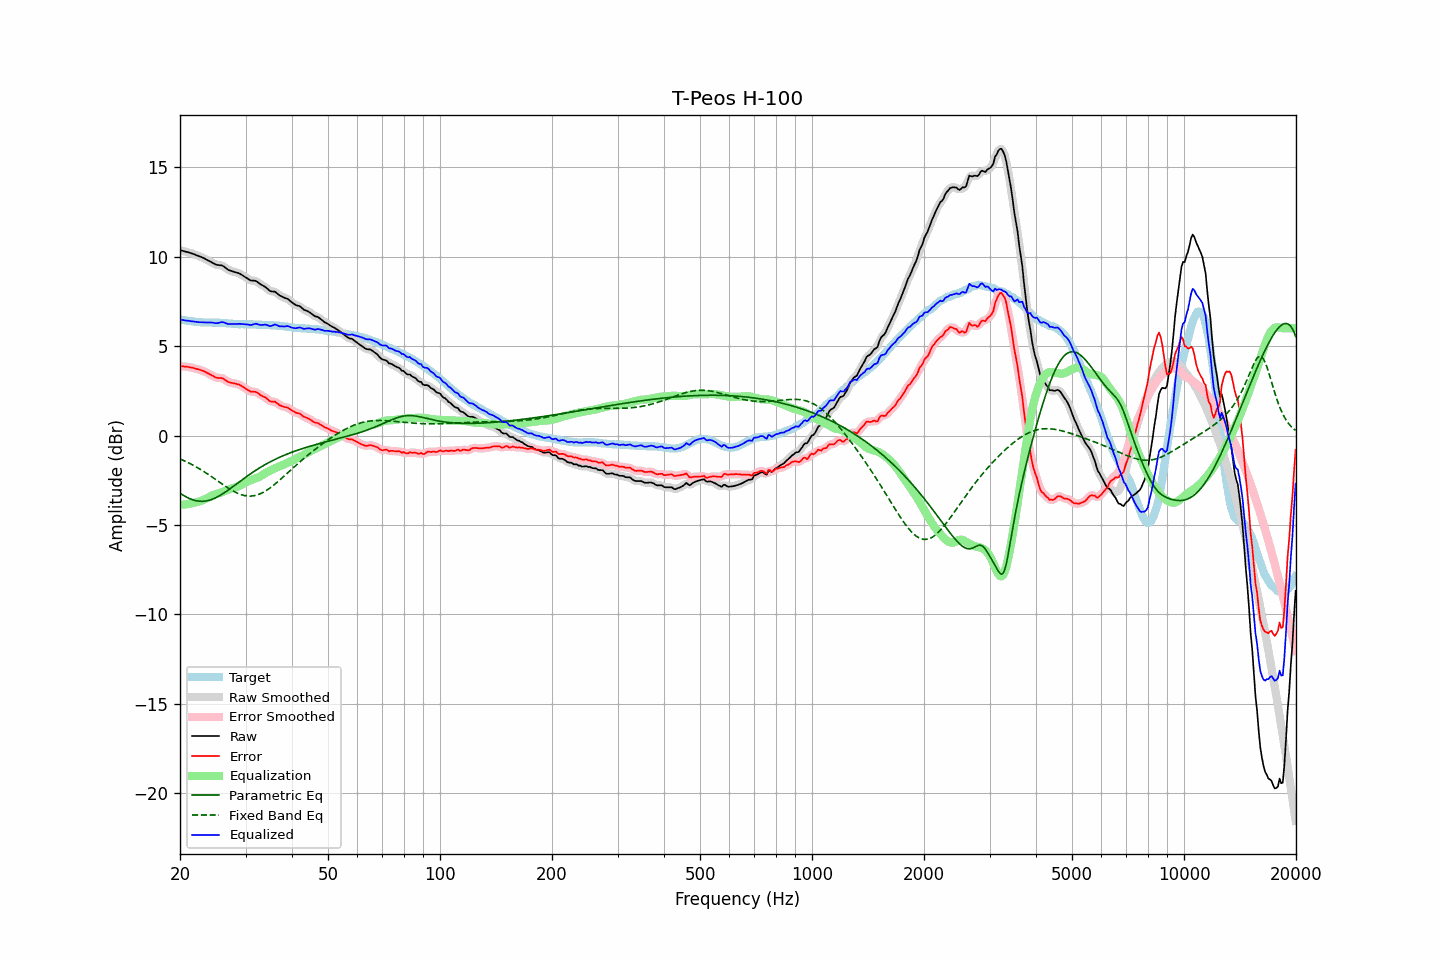

The file beside this chart, header and first rows:
frequency, raw, error, smoothed, error_smoothed, equalization, parametric_eq, fixed_band_eq, equalized_raw, equalized_smoothed, target
20.00, 10.36, 3.87, 10.36, 3.87, -3.87, -3.23, -1.31, 6.48, 6.48, 6.48
20.20, 10.34, 3.86, 10.33, 3.87, -3.87, -3.29, -1.35, 6.47, 6.47, 6.47
20.40, 10.32, 3.87, 10.31, 3.86, -3.86, -3.34, -1.39, 6.45, 6.45, 6.45
20.61, 10.29, 3.85, 10.29, 3.85, -3.85, -3.39, -1.43, 6.43, 6.44, 6.44
20.81, 10.27, 3.85, 10.27, 3.84, -3.84, -3.44, -1.47, 6.42, 6.42, 6.42
21.02, 10.25, 3.84, 10.24, 3.83, -3.83, -3.49, -1.52, 6.41, 6.41, 6.41
21.23, 10.22, 3.82, 10.22, 3.82, -3.82, -3.53, -1.56, 6.40, 6.40, 6.40
21.44, 10.18, 3.80, 10.19, 3.80, -3.80, -3.56, -1.61, 6.39, 6.39, 6.39
21.66, 10.16, 3.79, 10.15, 3.78, -3.78, -3.59, -1.65, 6.38, 6.37, 6.37
21.87, 10.12, 3.76, 10.12, 3.76, -3.76, -3.62, -1.70, 6.36, 6.36, 6.37
22.09, 10.09, 3.73, 10.09, 3.73, -3.74, -3.64, -1.75, 6.35, 6.35, 6.36
22.31, 10.05, 3.71, 10.05, 3.71, -3.71, -3.66, -1.80, 6.34, 6.34, 6.35
22.54, 10.02, 3.68, 10.02, 3.68, -3.68, -3.67, -1.86, 6.33, 6.34, 6.34
22.76, 9.99, 3.66, 9.98, 3.66, -3.65, -3.68, -1.91, 6.33, 6.33, 6.33
22.99, 9.95, 3.62, 9.95, 3.62, -3.62, -3.68, -1.97, 6.33, 6.33, 6.32
23.22, 9.91, 3.59, 9.90, 3.59, -3.58, -3.67, -2.02, 6.32, 6.32, 6.31
23.45, 9.86, 3.54, 9.86, 3.54, -3.54, -3.66, -2.08, 6.32, 6.32, 6.31
23.69, 9.81, 3.49, 9.81, 3.50, -3.49, -3.65, -2.14, 6.31, 6.32, 6.31
23.92, 9.76, 3.45, 9.76, 3.45, -3.44, -3.63, -2.20, 6.32, 6.32, 6.31
24.16, 9.71, 3.40, 9.71, 3.40, -3.40, -3.60, -2.26, 6.32, 6.32, 6.31
24.40, 9.66, 3.35, 9.66, 3.35, -3.35, -3.57, -2.32, 6.31, 6.31, 6.31
24.65, 9.62, 3.31, 9.61, 3.30, -3.32, -3.53, -2.38, 6.30, 6.30, 6.31
24.89, 9.56, 3.26, 9.57, 3.26, -3.29, -3.49, -2.45, 6.28, 6.28, 6.31
25.14, 9.54, 3.23, 9.54, 3.23, -3.26, -3.45, -2.51, 6.28, 6.28, 6.31
25.39, 9.53, 3.22, 9.53, 3.22, -3.23, -3.40, -2.57, 6.30, 6.30, 6.31
25.65, 9.52, 3.22, 9.52, 3.22, -3.20, -3.35, -2.64, 6.32, 6.32, 6.30
25.91, 9.51, 3.21, 9.50, 3.20, -3.17, -3.29, -2.70, 6.34, 6.33, 6.30
26.16, 9.46, 3.18, 9.46, 3.17, -3.13, -3.23, -2.76, 6.33, 6.32, 6.29
26.43, 9.40, 3.11, 9.40, 3.11, -3.10, -3.18, -2.82, 6.30, 6.30, 6.28
26.69, 9.33, 3.05, 9.33, 3.05, -3.06, -3.11, -2.88, 6.26, 6.26, 6.27
26.96, 9.26, 2.99, 9.27, 3.00, -3.03, -3.05, -2.94, 6.23, 6.24, 6.26
27.23, 9.23, 2.96, 9.22, 2.97, -2.99, -2.99, -3.00, 6.23, 6.23, 6.26
27.50, 9.20, 2.94, 9.19, 2.94, -2.96, -2.92, -3.05, 6.24, 6.23, 6.25
27.77, 9.16, 2.93, 9.17, 2.93, -2.93, -2.85, -3.10, 6.24, 6.24, 6.24
28.05, 9.14, 2.91, 9.14, 2.91, -2.90, -2.79, -3.15, 6.23, 6.24, 6.23
28.33, 9.12, 2.89, 9.11, 2.89, -2.88, -2.72, -3.19, 6.24, 6.24, 6.23
28.62, 9.09, 2.86, 9.09, 2.87, -2.85, -2.65, -3.24, 6.24, 6.24, 6.23
28.90, 9.06, 2.84, 9.05, 2.83, -2.81, -2.59, -3.27, 6.24, 6.24, 6.21
29.19, 9.01, 2.78, 9.00, 2.78, -2.77, -2.52, -3.31, 6.24, 6.23, 6.22
29.48, 8.94, 2.72, 8.95, 2.73, -2.72, -2.45, -3.33, 6.23, 6.23, 6.22
29.78, 8.89, 2.67, 8.89, 2.67, -2.67, -2.39, -3.36, 6.22, 6.22, 6.22
30.08, 8.83, 2.61, 8.83, 2.61, -2.62, -2.32, -3.37, 6.21, 6.21, 6.22
30.38, 8.78, 2.56, 8.77, 2.55, -2.57, -2.26, -3.38, 6.21, 6.20, 6.22
30.68, 8.72, 2.50, 8.72, 2.50, -2.53, -2.19, -3.39, 6.19, 6.19, 6.21
30.99, 8.67, 2.45, 8.68, 2.47, -2.49, -2.13, -3.39, 6.17, 6.18, 6.21
31.30, 8.66, 2.44, 8.66, 2.45, -2.46, -2.07, -3.38, 6.19, 6.20, 6.21
31.61, 8.66, 2.45, 8.65, 2.44, -2.43, -2.01, -3.37, 6.23, 6.22, 6.21
31.93, 8.65, 2.44, 8.63, 2.43, -2.40, -1.95, -3.35, 6.25, 6.24, 6.21
32.24, 8.59, 2.40, 8.59, 2.39, -2.36, -1.89, -3.32, 6.23, 6.23, 6.19
32.57, 8.53, 2.33, 8.53, 2.34, -2.33, -1.84, -3.29, 6.20, 6.20, 6.19
32.89, 8.45, 2.26, 8.46, 2.27, -2.28, -1.78, -3.25, 6.17, 6.18, 6.19
33.22, 8.41, 2.22, 8.41, 2.22, -2.23, -1.73, -3.21, 6.18, 6.18, 6.19
33.55, 8.35, 2.17, 8.36, 2.17, -2.17, -1.68, -3.17, 6.19, 6.19, 6.19
33.89, 8.31, 2.13, 8.30, 2.12, -2.11, -1.62, -3.11, 6.20, 6.19, 6.17
34.23, 8.24, 2.07, 8.23, 2.06, -2.06, -1.57, -3.06, 6.18, 6.17, 6.17
34.57, 8.16, 1.99, 8.15, 1.99, -2.01, -1.52, -3.00, 6.15, 6.14, 6.17
34.92, 8.08, 1.91, 8.09, 1.93, -1.97, -1.48, -2.93, 6.11, 6.13, 6.16
35.27, 8.06, 1.89, 8.06, 1.90, -1.92, -1.43, -2.87, 6.13, 6.14, 6.16
35.62, 8.05, 1.89, 8.05, 1.89, -1.88, -1.38, -2.79, 6.17, 6.17, 6.16
35.97, 8.04, 1.90, 8.02, 1.87, -1.84, -1.34, -2.72, 6.21, 6.19, 6.15
... 635 more rows
